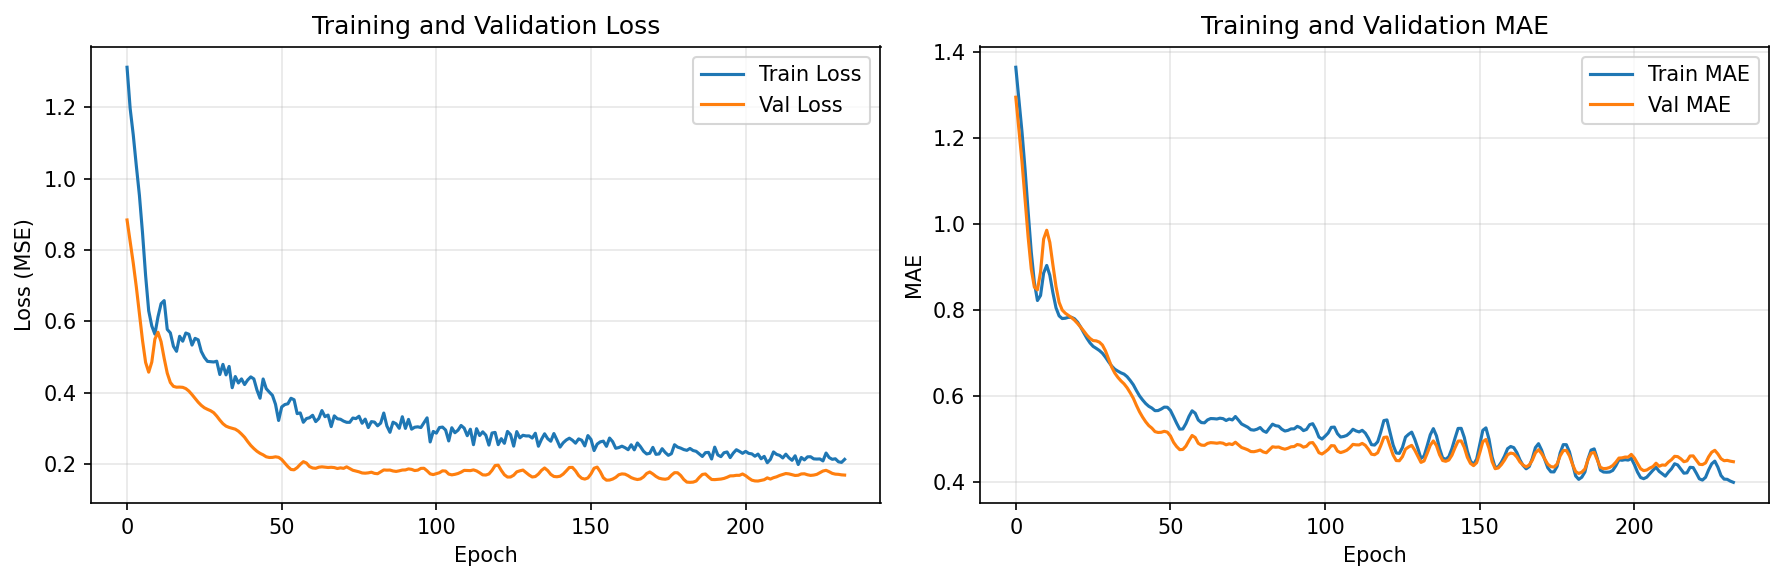

Data behind this chart, as committed beside it:
train_loss, val_loss, train_mae, val_mae
1.313, 0.8844, 1.364, 1.295
1.197, 0.8239, 1.29, 1.221
1.124, 0.7639, 1.214, 1.145
1.036, 0.6965, 1.127, 1.058
0.9534, 0.6213, 1.028, 0.969
0.8483, 0.5468, 0.9348, 0.8957
0.7286, 0.4848, 0.8643, 0.8536
0.6297, 0.4575, 0.8223, 0.847
0.5872, 0.4857, 0.8339, 0.8885
0.5641, 0.5502, 0.8862, 0.9652
0.6125, 0.5694, 0.9038, 0.9856
0.6496, 0.5429, 0.881, 0.9574
0.6583, 0.4965, 0.8403, 0.905
0.5775, 0.4547, 0.8054, 0.8548
0.5676, 0.4285, 0.7867, 0.8181
0.53, 0.4176, 0.7804, 0.8003
0.516, 0.4153, 0.7812, 0.7929
0.5581, 0.4156, 0.7833, 0.7877
0.5443, 0.4149, 0.7834, 0.7827
0.5673, 0.4114, 0.7798, 0.7765
0.5638, 0.4044, 0.7719, 0.7687
0.5335, 0.3945, 0.7602, 0.7602
0.5523, 0.3837, 0.747, 0.7513
0.5482, 0.3732, 0.7344, 0.7418
0.5156, 0.3643, 0.7238, 0.7342
0.499, 0.3575, 0.7158, 0.7293
0.4877, 0.3532, 0.7112, 0.7286
0.487, 0.3494, 0.7063, 0.7257
0.486, 0.3439, 0.6999, 0.7189
0.4882, 0.3343, 0.6906, 0.7053
0.4508, 0.3229, 0.6799, 0.6863
0.4793, 0.3129, 0.6702, 0.6678
0.4499, 0.3061, 0.6628, 0.6538
0.4735, 0.3025, 0.6583, 0.6438
0.4138, 0.2998, 0.6543, 0.6356
0.4452, 0.2975, 0.6513, 0.6288
0.4271, 0.2919, 0.6453, 0.6195
0.4386, 0.2839, 0.6365, 0.6079
0.4227, 0.2748, 0.6266, 0.5953
0.4355, 0.2628, 0.6131, 0.5787
0.4443, 0.2519, 0.6008, 0.5638
0.4385, 0.2431, 0.5913, 0.5514
0.4074, 0.2355, 0.583, 0.5406
0.3843, 0.2298, 0.5766, 0.5318
0.4383, 0.2255, 0.5724, 0.5258
0.4112, 0.22, 0.5664, 0.5177
0.4015, 0.2181, 0.5667, 0.5158
0.3925, 0.2184, 0.5701, 0.5162
0.3673, 0.22, 0.5746, 0.5184
0.3219, 0.2185, 0.5744, 0.5166
0.3598, 0.2124, 0.567, 0.5078
0.3666, 0.2023, 0.5525, 0.4929
0.3688, 0.1925, 0.5373, 0.483
0.3843, 0.1845, 0.5235, 0.4759
0.3801, 0.1835, 0.5239, 0.4763
0.3412, 0.1895, 0.5363, 0.4841
0.3431, 0.1987, 0.5532, 0.4971
0.3168, 0.2064, 0.5661, 0.5088
0.3273, 0.2025, 0.5606, 0.5041
0.3296, 0.1926, 0.5448, 0.4906
... 173 more rows
